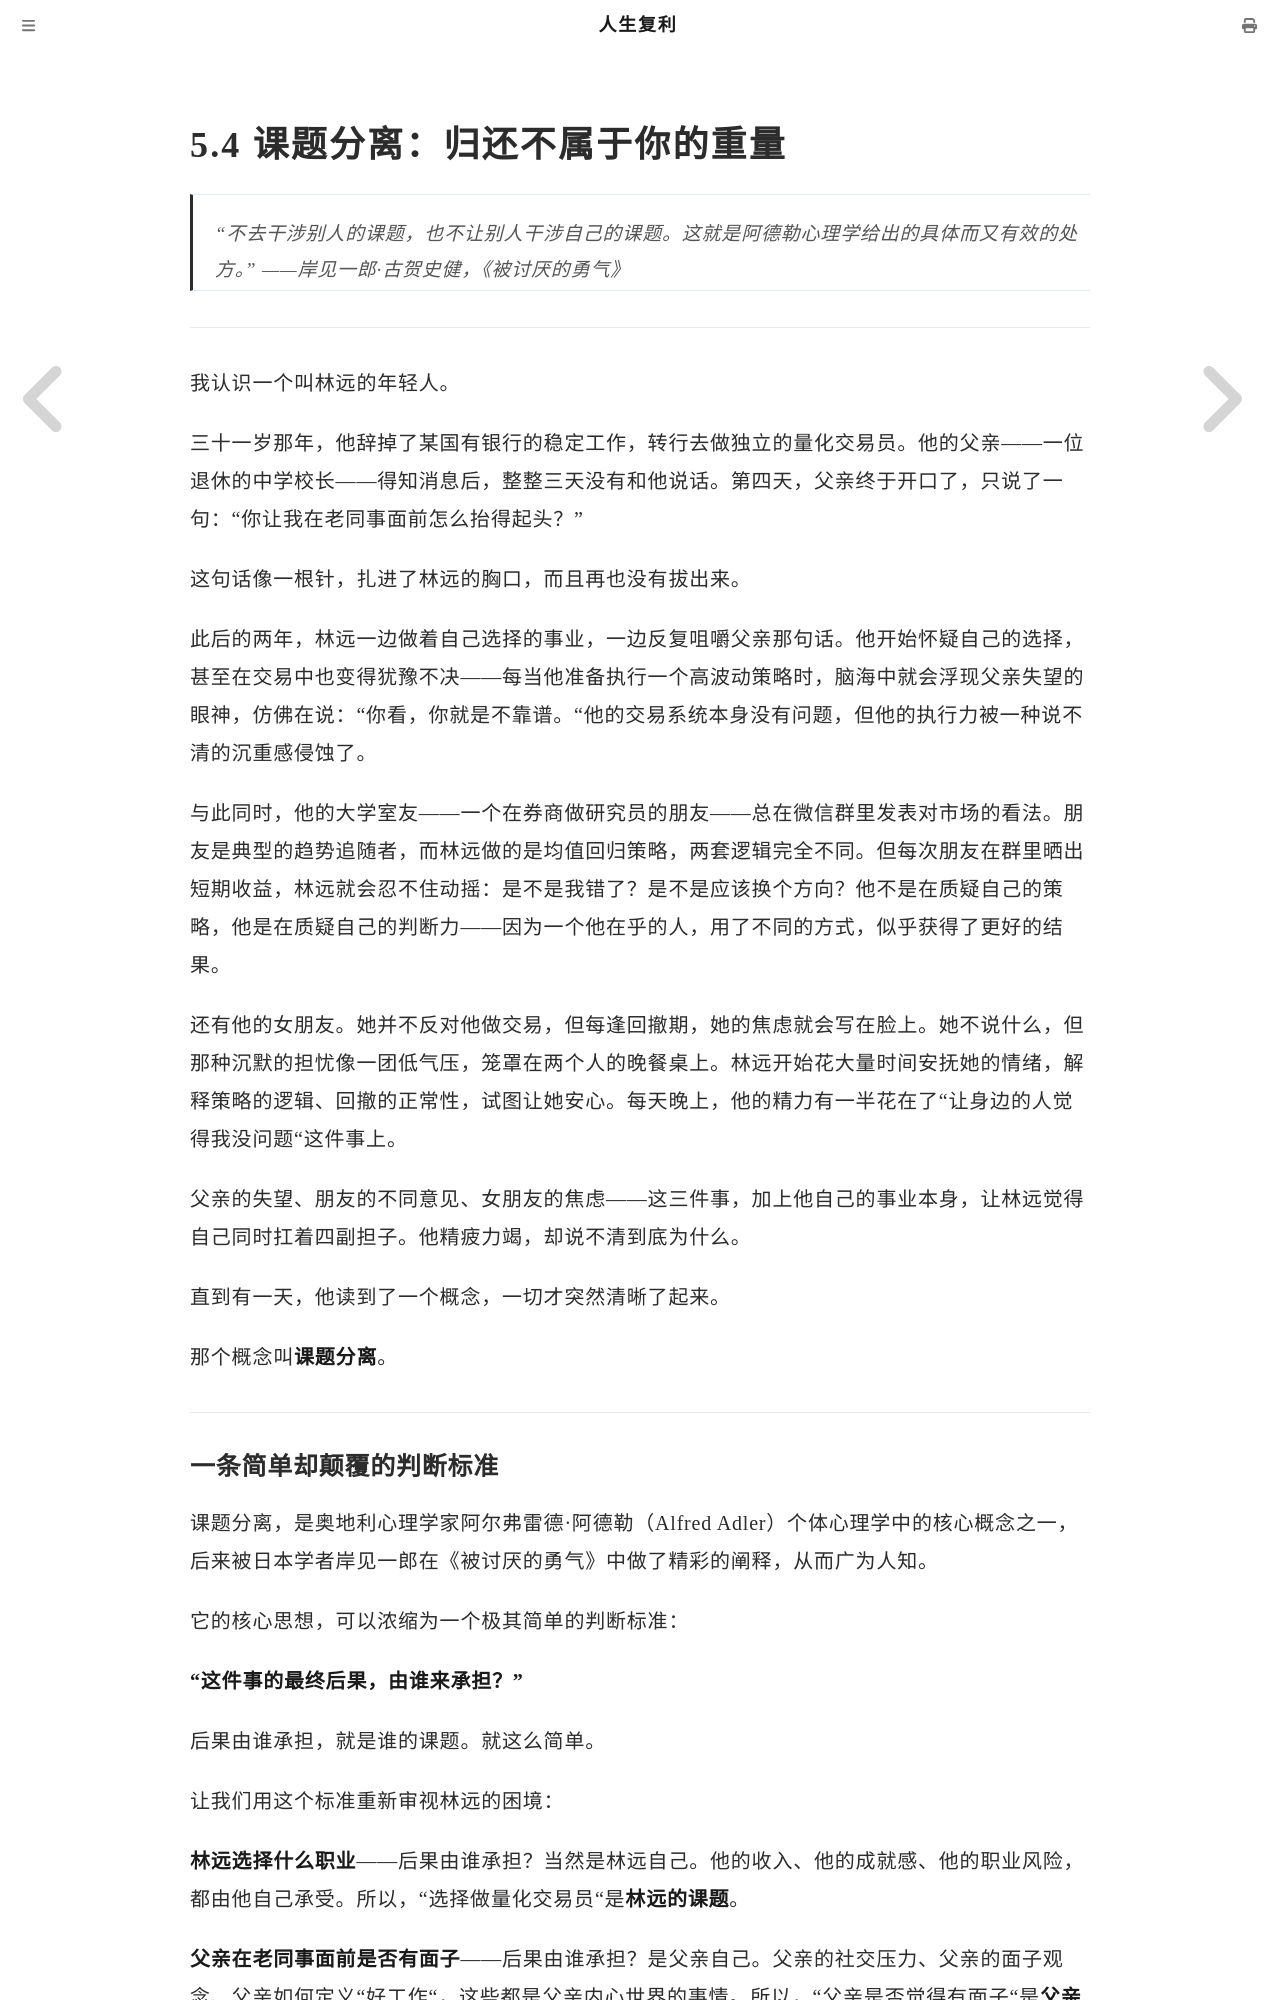

repository: mango766/life-compound-interest · page: ch05/s04.html · generator: mdbook

# 5.4 课题分离：归还不属于你的重量

> "不去干涉别人的课题，也不让别人干涉自己的课题。这就是阿德勒心理学给出的具体而又有效的处方。"
> ——岸见一郎·古贺史健，《被讨厌的勇气》

---

我认识一个叫林远的年轻人。

三十一岁那年，他辞掉了某国有银行的稳定工作，转行去做独立的量化交易员。他的父亲——一位退休的中学校长——得知消息后，整整三天没有和他说话。第四天，父亲终于开口了，只说了一句："你让我在老同事面前怎么抬得起头？"

这句话像一根针，扎进了林远的胸口，而且再也没有拔出来。

此后的两年，林远一边做着自己选择的事业，一边反复咀嚼父亲那句话。他开始怀疑自己的选择，甚至在交易中也变得犹豫不决——每当他准备执行一个高波动策略时，脑海中就会浮现父亲失望的眼神，仿佛在说："你看，你就是不靠谱。"他的交易系统本身没有问题，但他的执行力被一种说不清的沉重感侵蚀了。

与此同时，他的大学室友——一个在券商做研究员的朋友——总在微信群里发表对市场的看法。朋友是典型的趋势追随者，而林远做的是均值回归策略，两套逻辑完全不同。但每次朋友在群里晒出短期收益，林远就会忍不住动摇：是不是我错了？是不是应该换个方向？他不是在质疑自己的策略，他是在质疑自己的判断力——因为一个他在乎的人，用了不同的方式，似乎获得了更好的结果。

还有他的女朋友。她并不反对他做交易，但每逢回撤期，她的焦虑就会写在脸上。她不说什么，但那种沉默的担忧像一团低气压，笼罩在两个人的晚餐桌上。林远开始花大量时间安抚她的情绪，解释策略的逻辑、回撤的正常性，试图让她安心。每天晚上，他的精力有一半花在了"让身边的人觉得我没问题"这件事上。

父亲的失望、朋友的不同意见、女朋友的焦虑——这三件事，加上他自己的事业本身，让林远觉得自己同时扛着四副担子。他精疲力竭，却说不清到底为什么。

直到有一天，他读到了一个概念，一切才突然清晰了起来。

那个概念叫**课题分离**。

---
